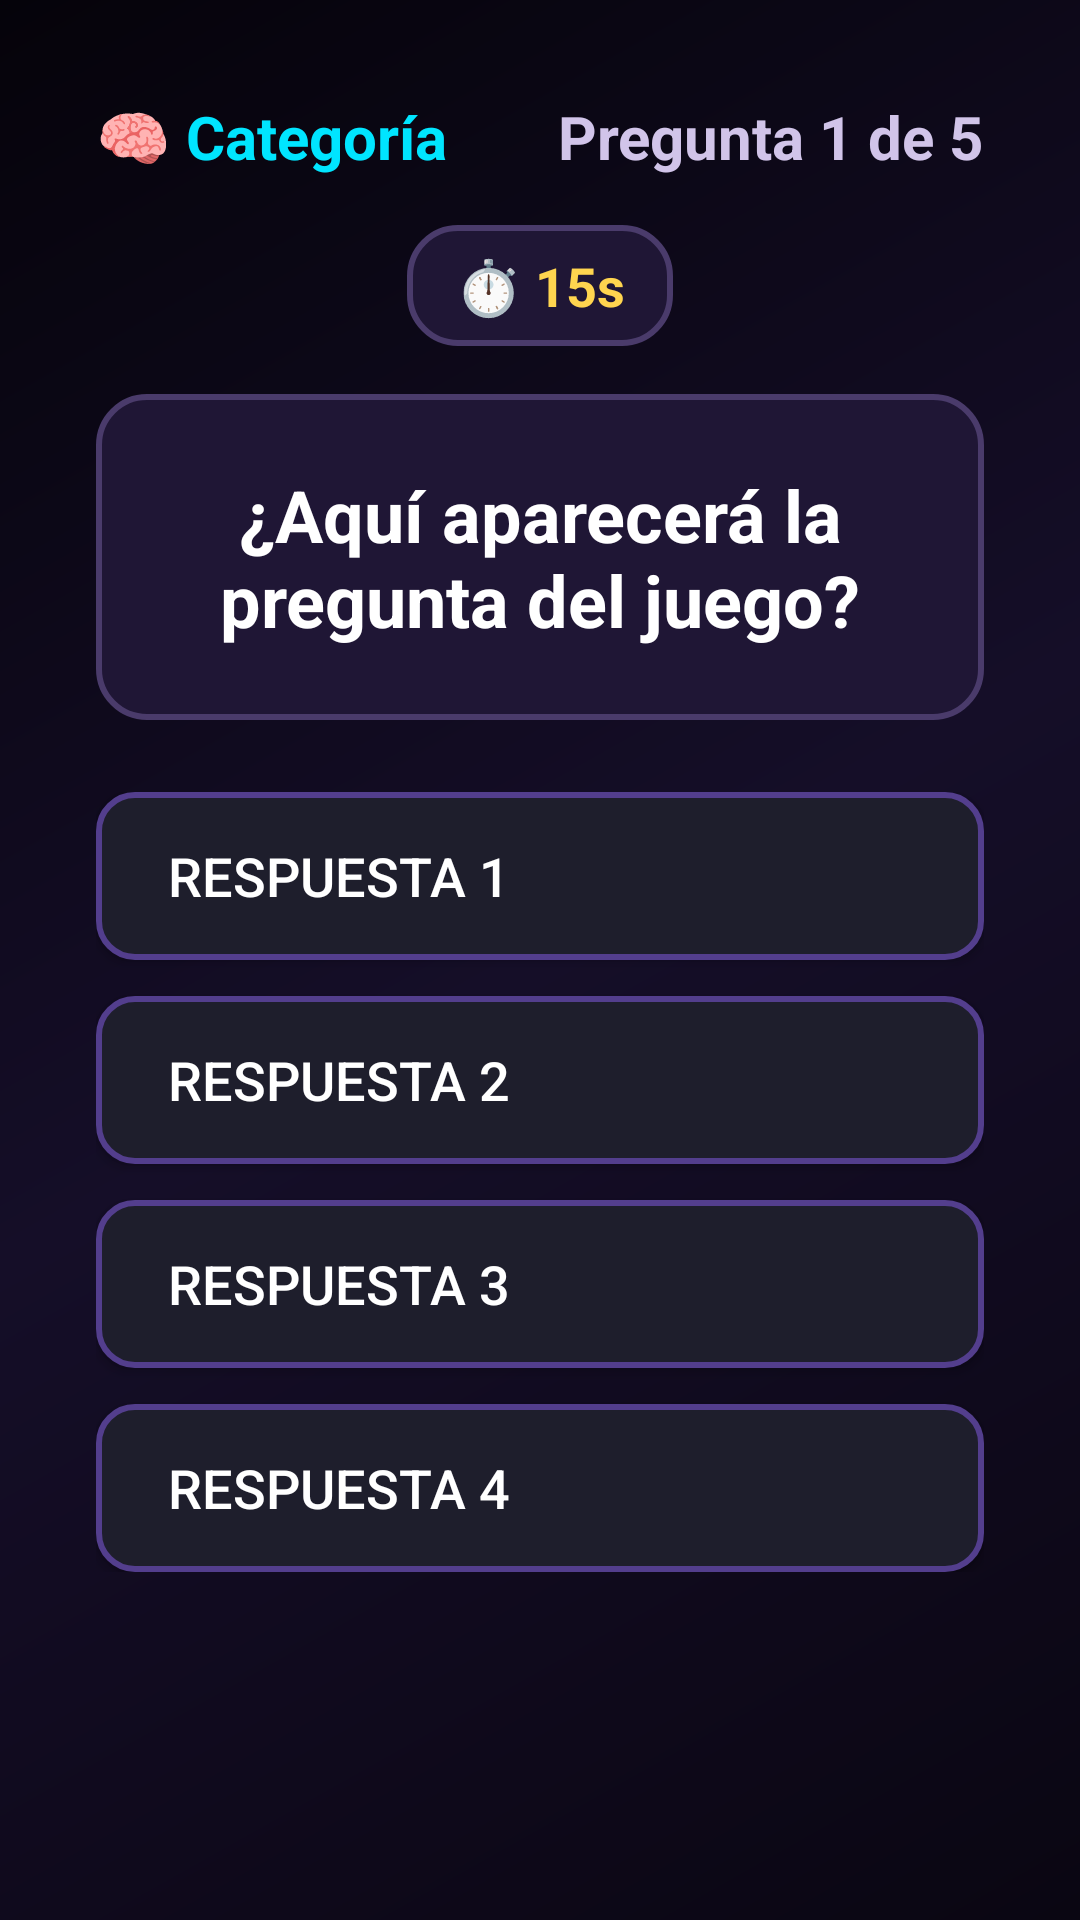

Write the Android layout XML for this screen, with the resource values it uses.
<!-- AndroidManifest.xml: application theme Theme.TriviaTV -->
<!-- res/layout/activity_game.xml -->
<?xml version="1.0" encoding="utf-8"?>
<androidx.constraintlayout.widget.ConstraintLayout xmlns:android="http://schemas.android.com/apk/res/android"
    xmlns:app="http://schemas.android.com/apk/res-auto"
    xmlns:tools="http://schemas.android.com/tools"
    android:layout_width="match_parent"
    android:layout_height="match_parent"
    android:background="@drawable/bg_gradient"
    android:padding="32dp"
    tools:context=".GameActivity">

    
    <TextView
        android:id="@+id/tvGameCategory"
        android:layout_width="wrap_content"
        android:layout_height="wrap_content"
        android:text="🧠 Categoría"
        android:textColor="#00E5FF"
        android:textSize="20sp"
        android:textStyle="bold"
        app:layout_constraintStart_toStartOf="parent"
        app:layout_constraintTop_toTopOf="parent" />

    <TextView
        android:id="@+id/tvQuestionCounter"
        android:layout_width="wrap_content"
        android:layout_height="wrap_content"
        android:text="Pregunta 1 de 5"
        android:textColor="#D1C4E9"
        android:textSize="20sp"
        android:textStyle="bold"
        app:layout_constraintEnd_toEndOf="parent"
        app:layout_constraintTop_toTopOf="parent" />

    
    <TextView
        android:id="@+id/tvTimer"
        android:layout_width="wrap_content"
        android:layout_height="wrap_content"
        android:layout_marginTop="16dp"
        android:background="@drawable/card_background"
        android:paddingHorizontal="16dp"
        android:paddingVertical="8dp"
        android:text="⏱️ 15s"
        android:textColor="#FFD54F"
        android:textSize="18sp"
        android:textStyle="bold"
        app:layout_constraintEnd_toEndOf="parent"
        app:layout_constraintStart_toStartOf="parent"
        app:layout_constraintTop_toBottomOf="@+id/tvGameCategory" />

    
    <LinearLayout
        android:id="@+id/layoutQuestion"
        android:layout_width="0dp"
        android:layout_height="wrap_content"
        android:layout_marginTop="16dp"
        android:background="@drawable/card_background"
        android:gravity="center"
        android:padding="24dp"
        app:layout_constraintEnd_toEndOf="parent"
        app:layout_constraintStart_toStartOf="parent"
        app:layout_constraintTop_toBottomOf="@+id/tvTimer">

        <TextView
            android:id="@+id/tvQuestionText"
            android:layout_width="wrap_content"
            android:layout_height="wrap_content"
            android:gravity="center"
            android:text="¿Aquí aparecerá la pregunta del juego?"
            android:textColor="#FFFFFF"
            android:textSize="24sp"
            android:textStyle="bold" />
    </LinearLayout>

    
    <LinearLayout
        android:layout_width="0dp"
        android:layout_height="wrap_content"
        android:layout_marginTop="24dp"
        android:orientation="vertical"
        app:layout_constraintEnd_toEndOf="parent"
        app:layout_constraintStart_toStartOf="parent"
        app:layout_constraintTop_toBottomOf="@+id/layoutQuestion">

        <Button
            android:id="@+id/btnAnswer1"
            android:layout_width="match_parent"
            android:layout_height="56dp"
            android:layout_marginBottom="12dp"
            android:background="@drawable/answer_button_background"
            android:focusable="true"
            android:focusableInTouchMode="true"
            android:gravity="center_vertical|start"
            android:paddingHorizontal="24dp"
            android:text="Respuesta 1"
            android:textColor="#FFFFFF"
            android:textSize="18sp" />

        <Button
            android:id="@+id/btnAnswer2"
            android:layout_width="match_parent"
            android:layout_height="56dp"
            android:layout_marginBottom="12dp"
            android:background="@drawable/answer_button_background"
            android:focusable="true"
            android:focusableInTouchMode="true"
            android:gravity="center_vertical|start"
            android:paddingHorizontal="24dp"
            android:text="Respuesta 2"
            android:textColor="#FFFFFF"
            android:textSize="18sp" />

        <Button
            android:id="@+id/btnAnswer3"
            android:layout_width="match_parent"
            android:layout_height="56dp"
            android:layout_marginBottom="12dp"
            android:background="@drawable/answer_button_background"
            android:focusable="true"
            android:focusableInTouchMode="true"
            android:gravity="center_vertical|start"
            android:paddingHorizontal="24dp"
            android:text="Respuesta 3"
            android:textColor="#FFFFFF"
            android:textSize="18sp" />

        <Button
            android:id="@+id/btnAnswer4"
            android:layout_width="match_parent"
            android:layout_height="56dp"
            android:background="@drawable/answer_button_background"
            android:focusable="true"
            android:focusableInTouchMode="true"
            android:gravity="center_vertical|start"
            android:paddingHorizontal="24dp"
            android:text="Respuesta 4"
            android:textColor="#FFFFFF"
            android:textSize="18sp" />
    </LinearLayout>

</androidx.constraintlayout.widget.ConstraintLayout>
<!-- resources referenced by this layout -->
<resources>
  <!-- drawable answer_button_background (drawable) -->
  <?xml version="1.0" encoding="utf-8"?>
  <selector xmlns:android="http://schemas.android.com/apk/res/android">
      
      <item android:state_focused="true">
          <shape android:shape="rectangle">
              <solid android:color="#3700B3" />
              <corners android:radius="12dp" />
              <stroke android:width="4dp" android:color="#00E5FF" />
          </shape>
      </item>
      
      <item android:state_pressed="true">
          <shape android:shape="rectangle">
              <solid android:color="#6200EE" />
              <corners android:radius="12dp" />
              <stroke android:width="4dp" android:color="#00E5FF" />
          </shape>
      </item>
      
      <item>
          <shape android:shape="rectangle">
              <solid android:color="#1E1E2C" />
              <corners android:radius="12dp" />
              <stroke android:width="2dp" android:color="#533E8D" />
          </shape>
      </item>
  </selector>
  <!-- drawable bg_gradient (drawable) -->
  <?xml version="1.0" encoding="utf-8"?>
  <shape xmlns:android="http://schemas.android.com/apk/res/android"
      android:shape="rectangle">
      <gradient
          android:angle="135"
          android:startColor="#0A0612"
          android:centerColor="#150E28"
          android:endColor="#05030A"
          android:type="linear" />
  </shape>
  <!-- drawable card_background (drawable) -->
  <?xml version="1.0" encoding="utf-8"?>
  <selector xmlns:android="http://schemas.android.com/apk/res/android">
      
      <item android:state_focused="true">
          <shape android:shape="rectangle">
              <solid android:color="#3D206B" />
              <corners android:radius="16dp" />
              <stroke android:width="4dp" android:color="#00E5FF" />
          </shape>
      </item>
      
      <item android:state_pressed="true">
          <shape android:shape="rectangle">
              <solid android:color="#4A2880" />
              <corners android:radius="16dp" />
              <stroke android:width="4dp" android:color="#7C4DFF" />
          </shape>
      </item>
      
      <item>
          <shape android:shape="rectangle">
              <solid android:color="#1F1635" />
              <corners android:radius="16dp" />
              <stroke android:width="2dp" android:color="#4A3B6B" />
          </shape>
      </item>
  </selector>
  <style name="Theme.TriviaTV" parent="Theme.AppCompat.DayNight.NoActionBar" />
</resources>
